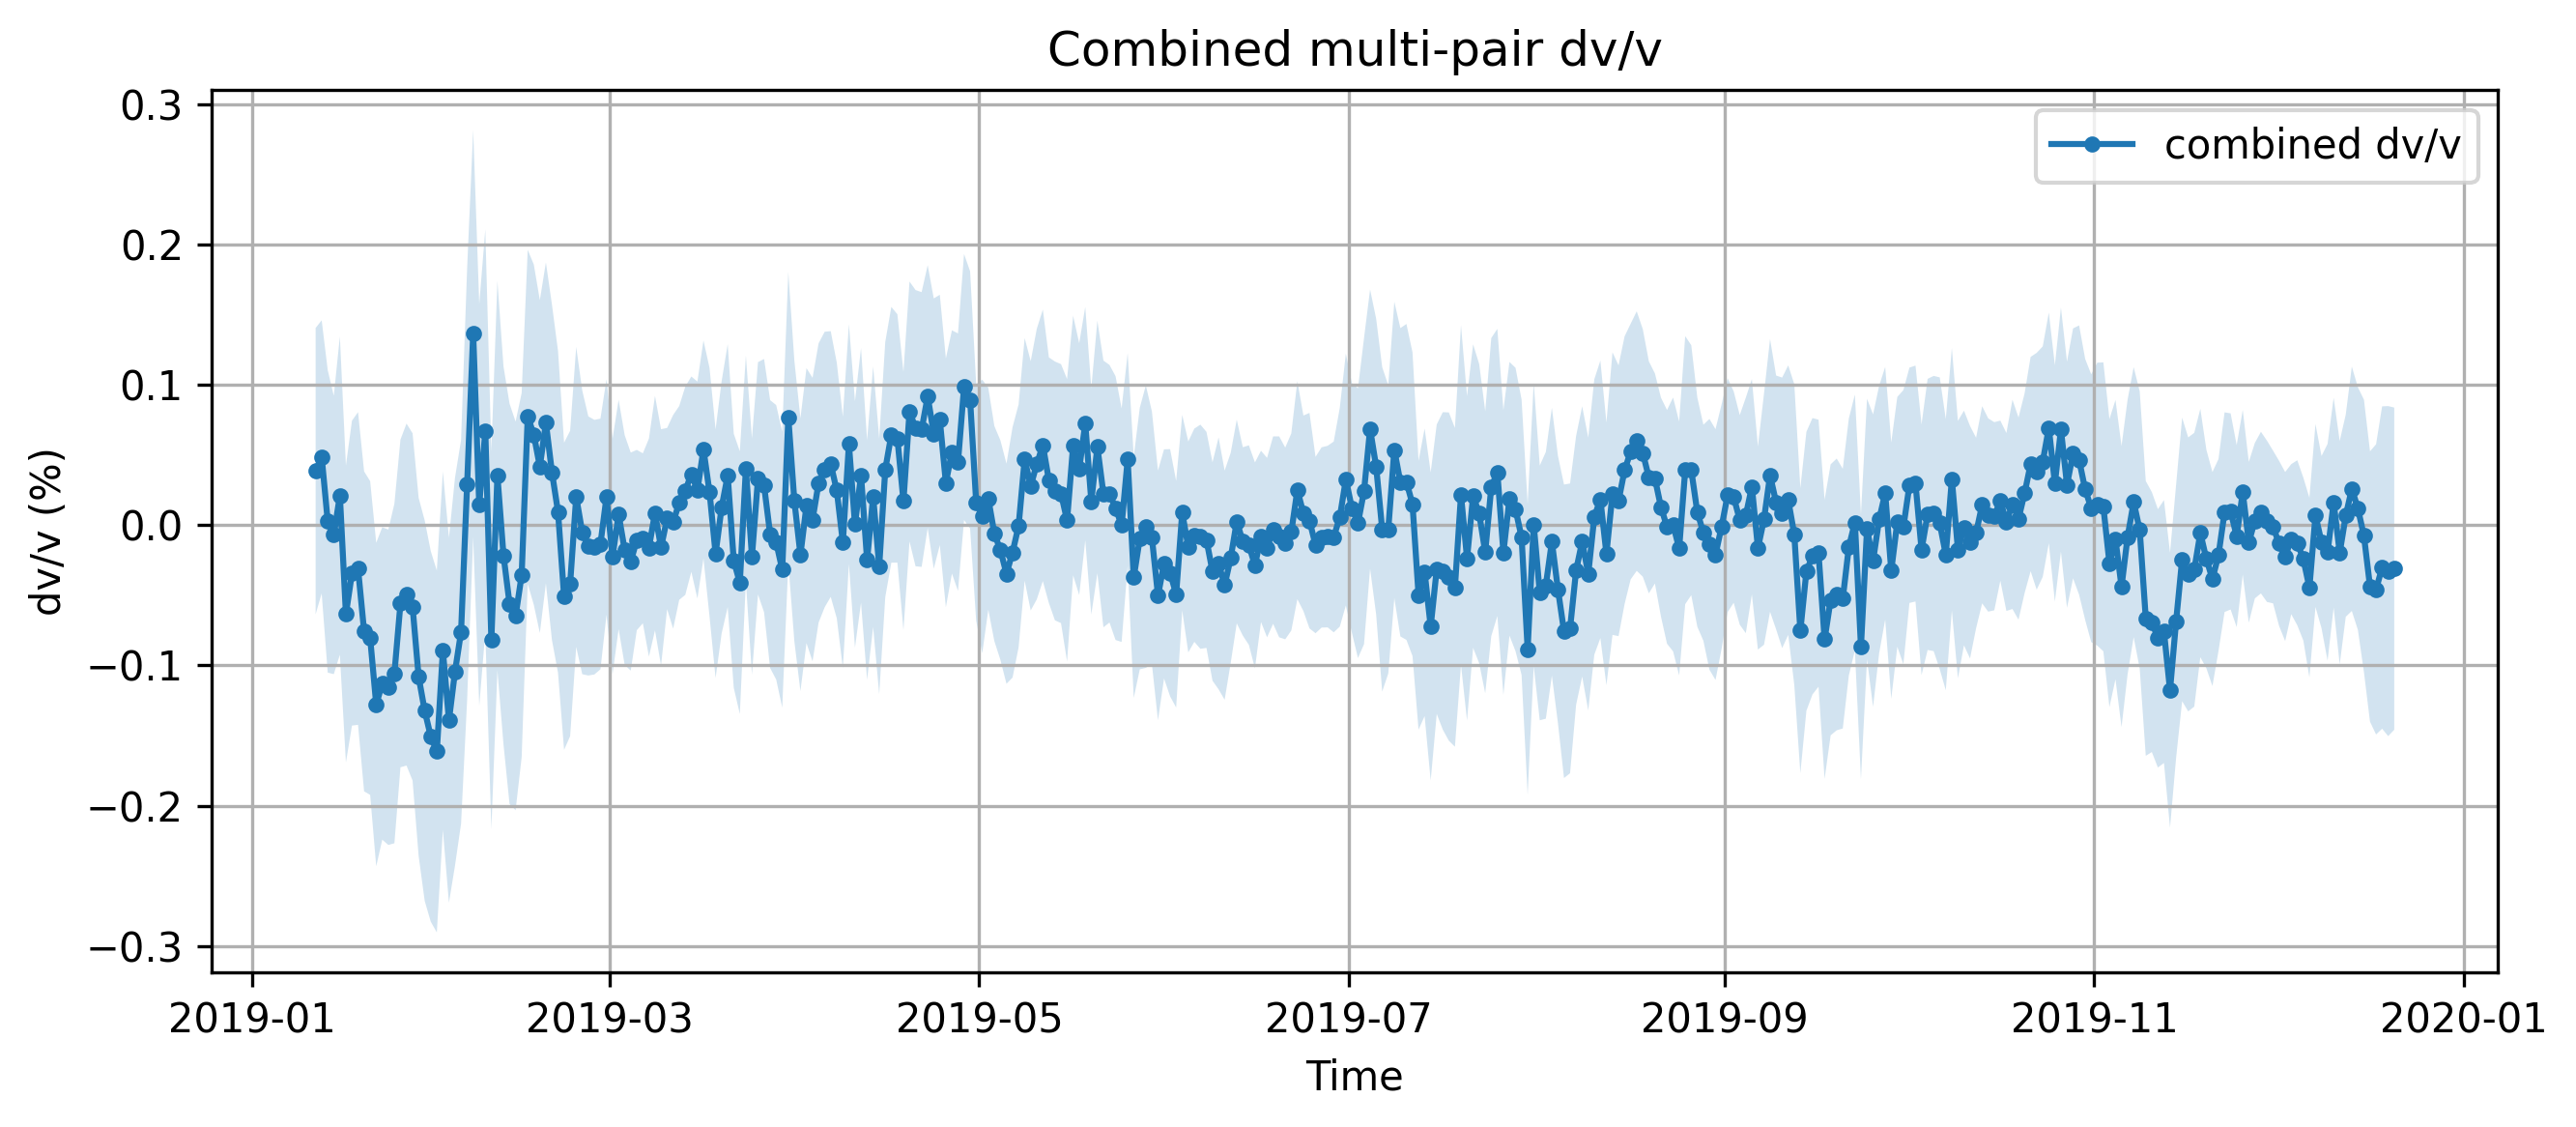

The data file committed next to this chart (first rows):
time, dvv_mean, err_mean, npairs_used
2019-01-11 12:00:00+00:00, 0.03845, 0.102, 6
2019-01-12 12:00:00+00:00, 0.04865, 0.09725, 6
2019-01-13 12:00:00+00:00, 0.002628, 0.1077, 6
2019-01-14 12:00:00+00:00, -0.007024, 0.09915, 6
2019-01-15 12:00:00+00:00, 0.02102, 0.1133, 6
2019-01-16 12:00:00+00:00, -0.06336, 0.1057, 6
2019-01-17 12:00:00+00:00, -0.03421, 0.1086, 6
2019-01-18 12:00:00+00:00, -0.03091, 0.1114, 6
2019-01-19 12:00:00+00:00, -0.07569, 0.114, 6
2019-01-20 12:00:00+00:00, -0.08044, 0.1117, 6
2019-01-21 12:00:00+00:00, -0.1278, 0.1152, 6
2019-01-22 12:00:00+00:00, -0.1128, 0.1113, 6
2019-01-23 12:00:00+00:00, -0.1155, 0.1124, 6
2019-01-24 12:00:00+00:00, -0.1057, 0.1209, 6
2019-01-25 12:00:00+00:00, -0.05579, 0.1167, 6
2019-01-26 12:00:00+00:00, -0.04949, 0.1218, 6
2019-01-27 12:00:00+00:00, -0.05829, 0.1237, 6
2019-01-28 12:00:00+00:00, -0.1082, 0.1276, 6
2019-01-29 12:00:00+00:00, -0.1322, 0.1355, 6
2019-01-30 12:00:00+00:00, -0.1506, 0.132, 6
2019-01-31 12:00:00+00:00, -0.1613, 0.1289, 6
2019-02-01 12:00:00+00:00, -0.08953, 0.1277, 6
2019-02-02 12:00:00+00:00, -0.139, 0.13, 6
2019-02-03 12:00:00+00:00, -0.1044, 0.1382, 6
2019-02-04 12:00:00+00:00, -0.07612, 0.1366, 6
2019-02-05 12:00:00+00:00, 0.02901, 0.1537, 6
2019-02-06 12:00:00+00:00, 0.1365, 0.145, 6
2019-02-07 12:00:00+00:00, 0.01438, 0.1431, 6
2019-02-08 12:00:00+00:00, 0.06716, 0.1435, 6
2019-02-09 12:00:00+00:00, -0.08202, 0.1345, 6
2019-02-10 12:00:00+00:00, 0.03527, 0.1387, 6
2019-02-11 12:00:00+00:00, -0.02152, 0.1346, 6
2019-02-12 12:00:00+00:00, -0.05607, 0.1426, 6
2019-02-13 12:00:00+00:00, -0.06469, 0.1384, 6
2019-02-14 12:00:00+00:00, -0.03563, 0.1297, 6
2019-02-15 12:00:00+00:00, 0.07716, 0.119, 6
2019-02-16 12:00:00+00:00, 0.06448, 0.1212, 6
2019-02-17 12:00:00+00:00, 0.04172, 0.1185, 6
2019-02-18 12:00:00+00:00, 0.07285, 0.1143, 6
2019-02-19 12:00:00+00:00, 0.03754, 0.1195, 6
2019-02-20 12:00:00+00:00, 0.009452, 0.1146, 6
2019-02-21 12:00:00+00:00, -0.0507, 0.1094, 6
2019-02-22 12:00:00+00:00, -0.04159, 0.1088, 6
2019-02-23 12:00:00+00:00, 0.02008, 0.1068, 6
2019-02-24 12:00:00+00:00, -0.005178, 0.101, 6
2019-02-25 12:00:00+00:00, -0.01484, 0.0923, 6
2019-02-26 12:00:00+00:00, -0.01572, 0.0907, 6
2019-02-27 12:00:00+00:00, -0.01344, 0.08927, 6
2019-02-28 12:00:00+00:00, 0.02001, 0.0839, 6
2019-03-01 12:00:00+00:00, -0.02223, 0.08384, 6
2019-03-02 12:00:00+00:00, 0.007573, 0.08168, 6
2019-03-03 12:00:00+00:00, -0.01777, 0.08184, 6
2019-03-04 12:00:00+00:00, -0.02598, 0.07768, 6
2019-03-05 12:00:00+00:00, -0.01064, 0.06423, 6
2019-03-06 12:00:00+00:00, -0.009392, 0.06054, 6
2019-03-07 12:00:00+00:00, -0.016, 0.07764, 6
2019-03-08 12:00:00+00:00, 0.008543, 0.08353, 6
2019-03-09 12:00:00+00:00, -0.01587, 0.08419, 6
2019-03-10 12:00:00+00:00, 0.004671, 0.06457, 6
2019-03-11 12:00:00+00:00, 0.002368, 0.0761, 6
... 284 more rows
